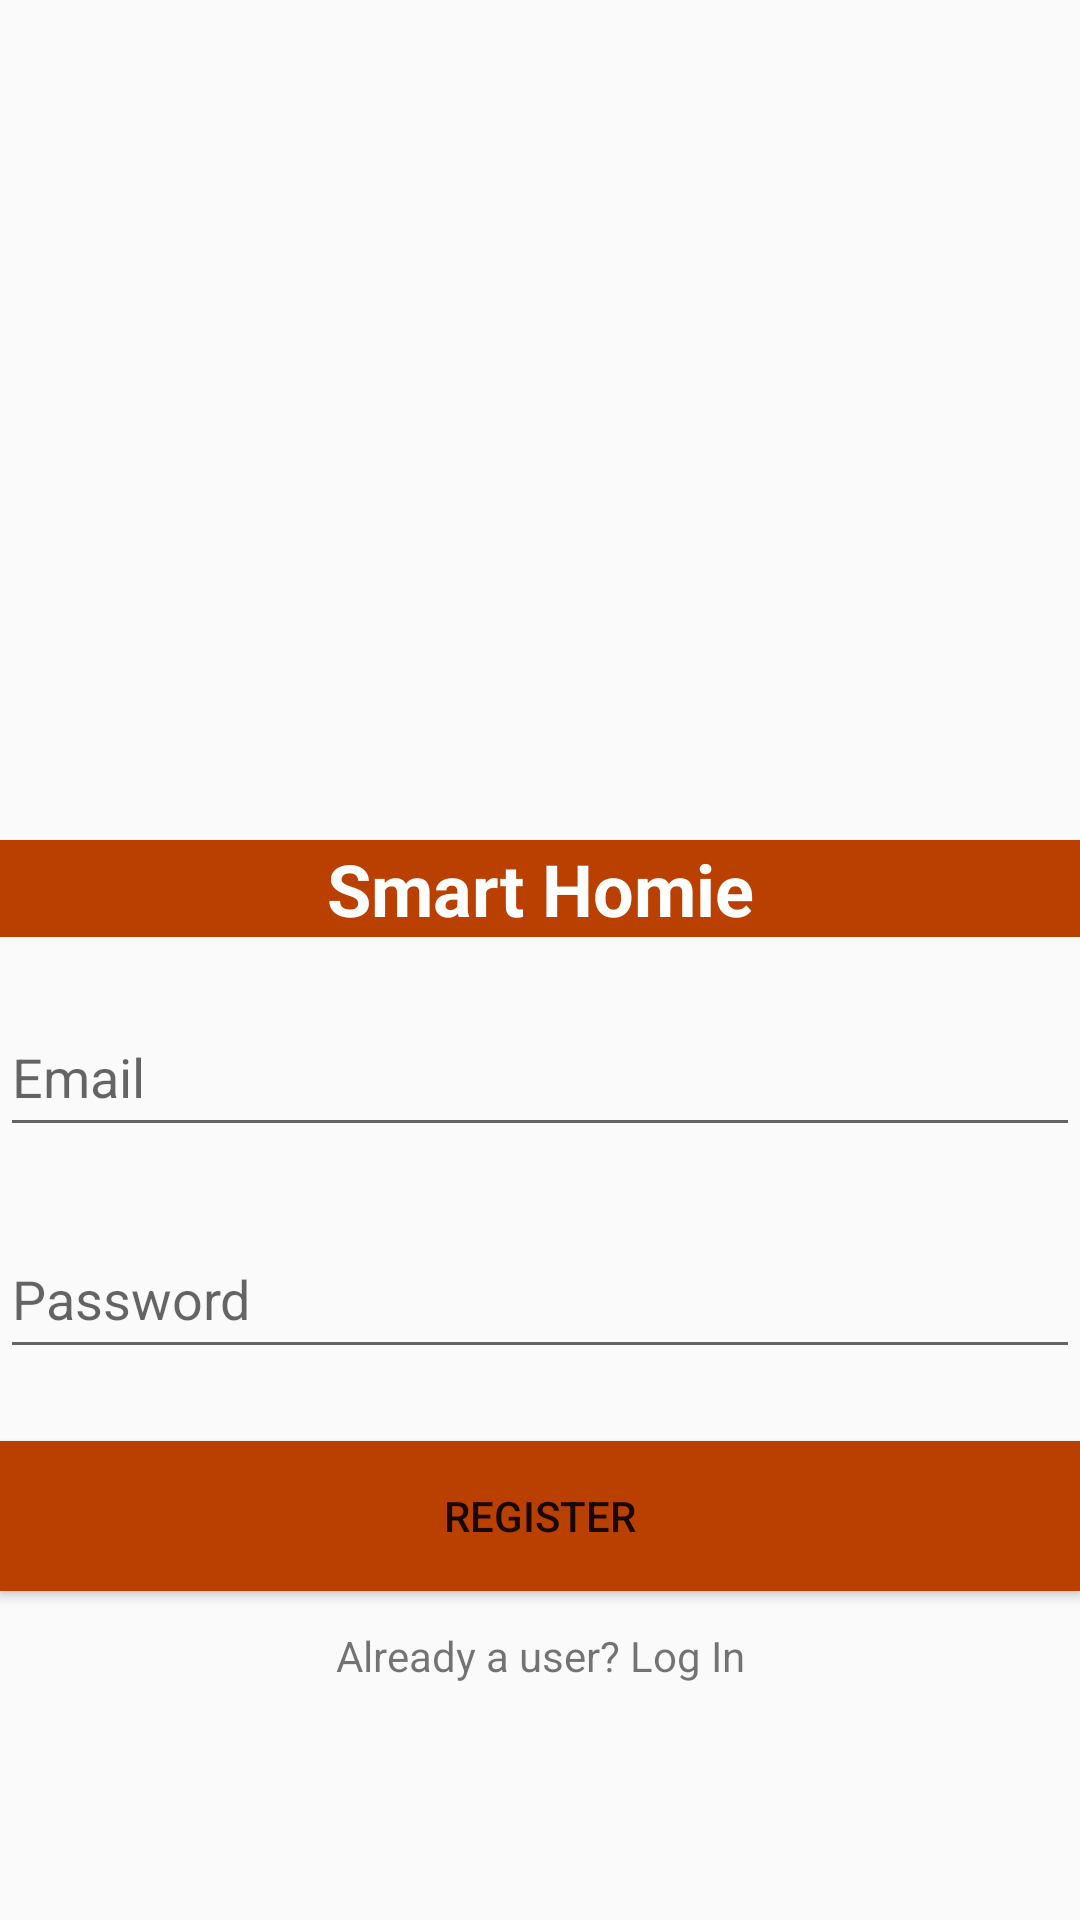

Reconstruct the res/layout file that produces this screen, plus the resources it refers to.
<!-- AndroidManifest.xml: application theme Theme.SmartHomie -->
<!-- res/layout/activity_main.xml -->
<?xml version="1.0" encoding="utf-8"?>
<androidx.constraintlayout.widget.ConstraintLayout xmlns:android="http://schemas.android.com/apk/res/android"
    xmlns:app="http://schemas.android.com/apk/res-auto"
    xmlns:tools="http://schemas.android.com/tools"
    android:layout_width="match_parent"
    android:layout_height="match_parent"
    tools:context=".MainActivity">

    <ImageView
        android:id="@+id/imageView"
        android:layout_width="459dp"
        android:layout_height="280dp"
        app:layout_constraintBottom_toTopOf="@+id/titleText"
        app:layout_constraintEnd_toEndOf="parent"
        app:layout_constraintHorizontal_bias="0.51"
        app:layout_constraintStart_toStartOf="parent"
        app:layout_constraintTop_toTopOf="parent"
        app:srcCompat="@drawable/back" />

    <TextView
        android:id="@+id/titleText"
        android:layout_width="0dp"
        android:layout_height="wrap_content"
        android:background="#BA4002"
        android:gravity="center"
        android:text="Smart Homie"
        android:textColor="#FFFFFF"
        android:textSize="24sp"
        android:textStyle="bold"
        app:layout_constraintBottom_toTopOf="@+id/emailInput"
        app:layout_constraintEnd_toEndOf="parent"
        app:layout_constraintHorizontal_bias="1.0"
        app:layout_constraintStart_toStartOf="parent"
        app:layout_constraintTop_toBottomOf="@+id/imageView" />

    <EditText
        android:id="@+id/emailInput"
        android:layout_width="0dp"
        android:layout_height="50dp"
        android:layout_marginTop="20dp"
        android:hint="Email"
        app:layout_constraintEnd_toEndOf="parent"
        app:layout_constraintHorizontal_bias="0.0"
        app:layout_constraintStart_toStartOf="parent"
        app:layout_constraintTop_toBottomOf="@+id/titleText" />

    <EditText
        android:id="@+id/passwordInput"
        android:layout_width="0dp"
        android:layout_height="50dp"
        android:layout_marginTop="24dp"
        android:hint="Password"
        android:inputType="textPassword"
        app:layout_constraintEnd_toEndOf="parent"
        app:layout_constraintHorizontal_bias="0.0"
        app:layout_constraintStart_toStartOf="parent"
        app:layout_constraintTop_toBottomOf="@+id/emailInput" />

    <Button
        android:id="@+id/registerButton"
        android:layout_width="0dp"
        android:layout_height="50dp"
        android:layout_marginTop="24dp"
        android:background="#BA4002"
        android:text="Register"
        app:backgroundTint="@null"
        app:layout_constraintEnd_toEndOf="parent"
        app:layout_constraintHorizontal_bias="0.0"
        app:layout_constraintStart_toStartOf="parent"
        app:layout_constraintTop_toBottomOf="@+id/passwordInput" />

    <TextView
        android:id="@+id/loginText"
        android:layout_width="wrap_content"
        android:layout_height="wrap_content"
        android:layout_marginTop="12dp"
        android:text="Already a user? Log In"
        app:layout_constraintEnd_toEndOf="parent"
        app:layout_constraintStart_toStartOf="parent"
        app:layout_constraintTop_toBottomOf="@id/registerButton" />

</androidx.constraintlayout.widget.ConstraintLayout>
<!-- resources referenced by this layout -->
<resources>
  <style name="Theme.SmartHomie" parent="Base.Theme.SmartHomie" />
  <style name="Base.Theme.SmartHomie" parent="Theme.AppCompat.Light.NoActionBar">
          
          
      </style>
</resources>
